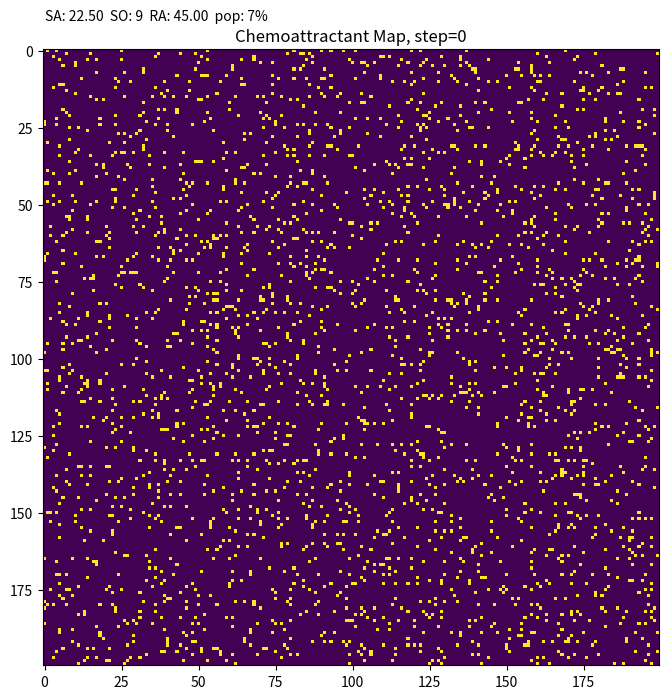
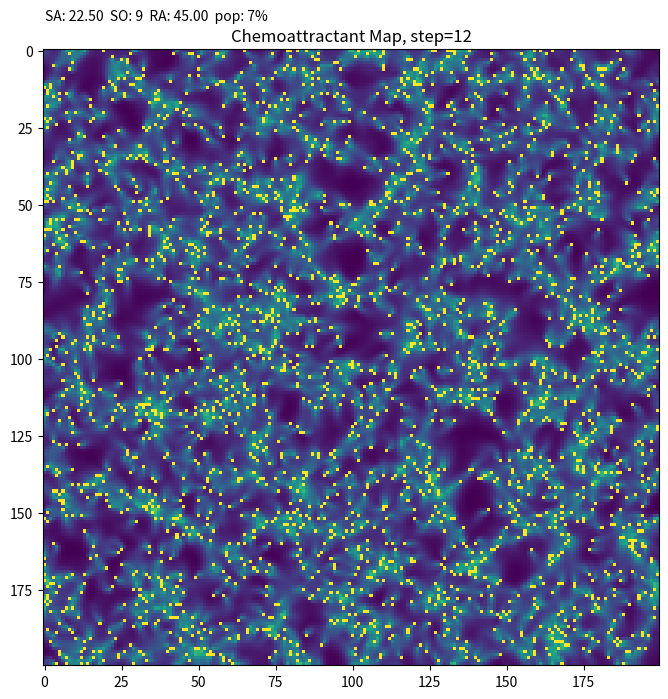
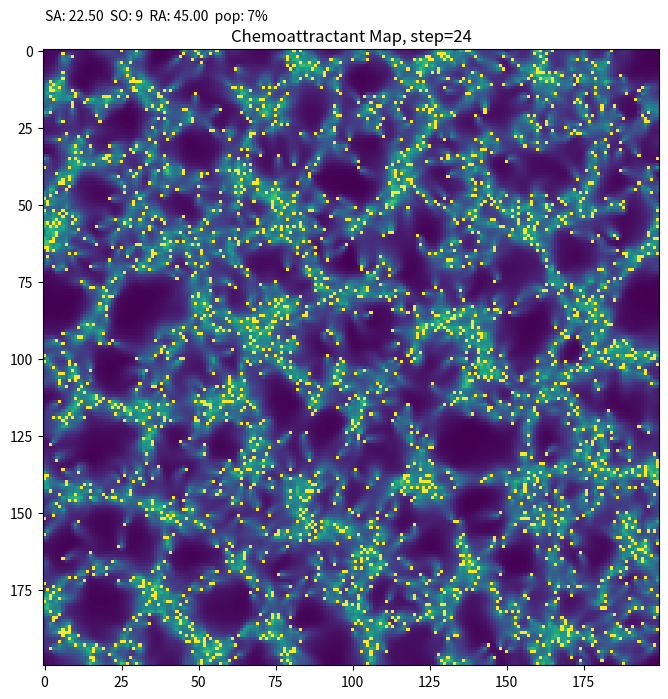
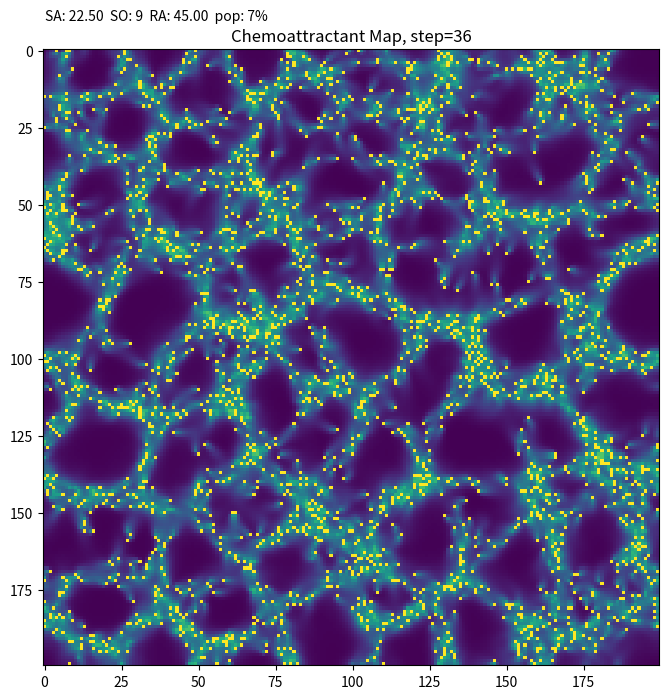
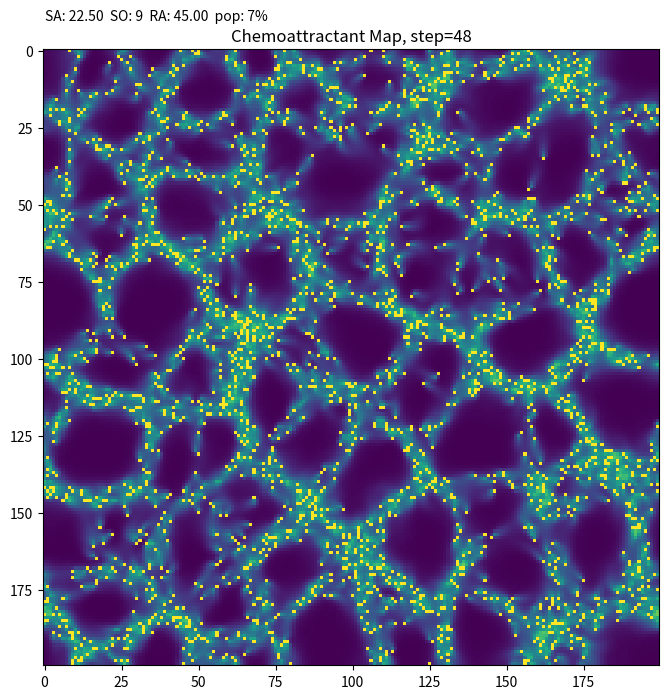
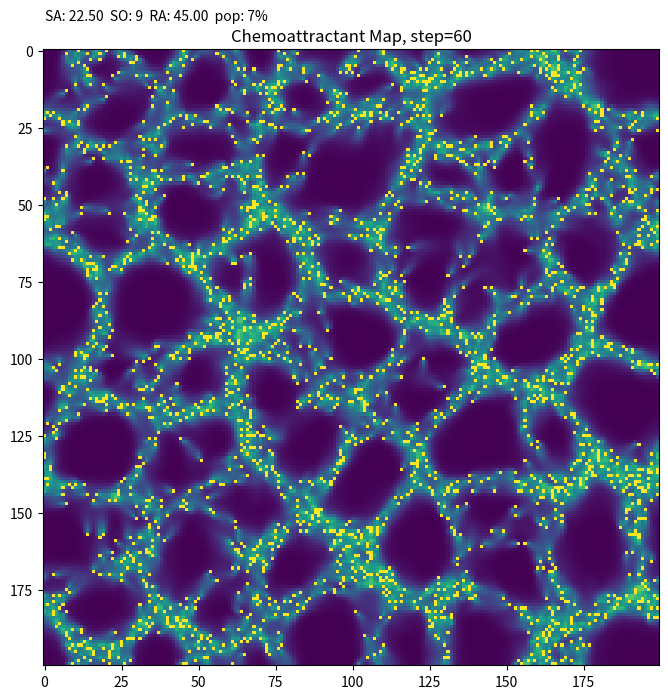
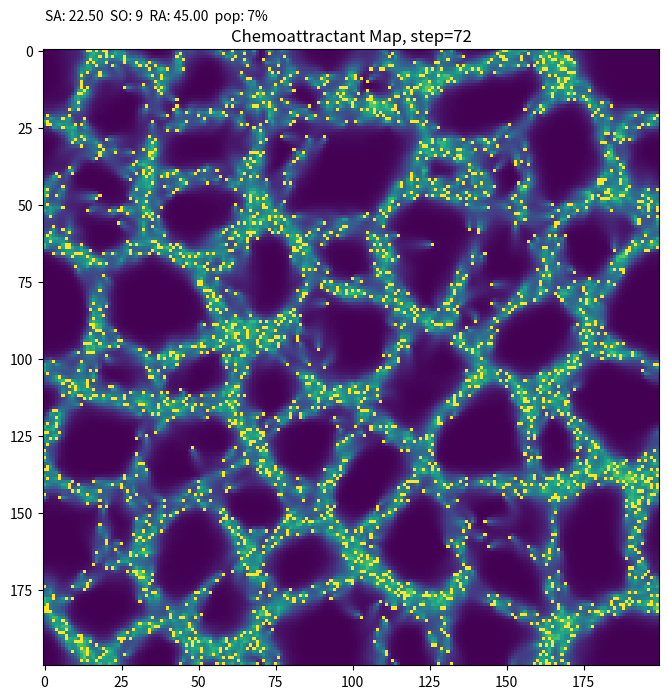
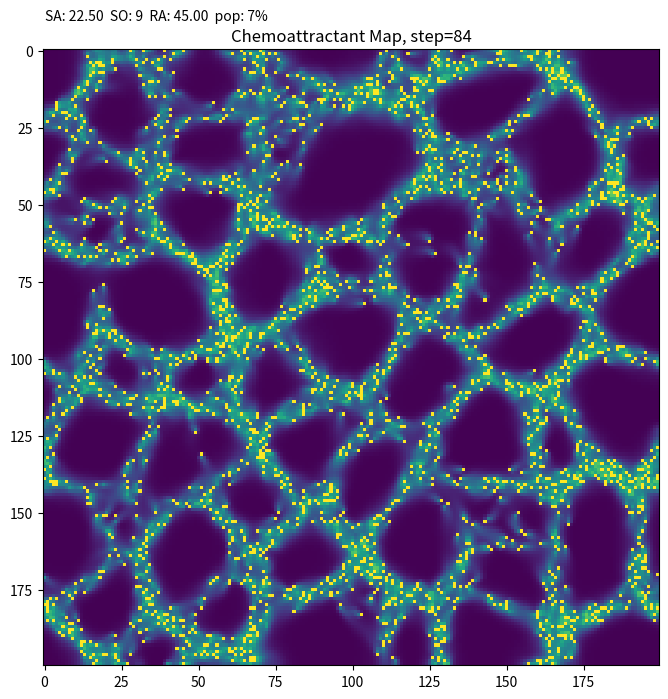
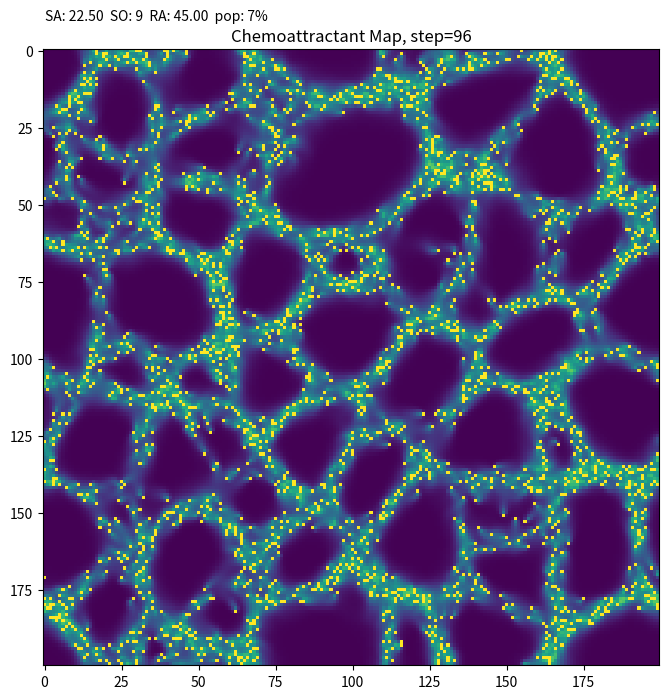

Reproduce these figures in Python, in order.
# -*- coding: utf-8 -*-
"""
Physarum simulation

Based on the work of Jeff Jones, UWE https://uwe-repository.worktribe.com/output/980579
and Sage Jensen https://sagejenson.com/physarum

@author: Amitav Mitra
"""

# handle imports
import numpy as np
import matplotlib.pyplot as plt
import random
from scipy import ndimage
import matplotlib.animation as animation   # only needed if you want to make an animation

class Environment:
    def __init__(self, N=200, M=200, pp=0.15):
        '''
        pp = percentage of the map size to generate population. default 15% - 6000 particles in 200x200 environment
        '''
        self.N = N
        self.M = M
        self.data_map = np.zeros(shape=(N,M))
        self.trail_map = np.zeros(shape=(N,M))
        self.population = int((self.N*self.M)*(pp))
        self.particles = []   # holds particles 
        
    def populate(self, SA=np.pi/4, RA=np.pi/8, SO=9):
        '''
        randomly populates pp% of the map with particles of:
        SA = Sensor Angle
        RA = Rotation Angle
        SO = Sensor Offset
        '''
        while (np.sum(self.data_map) < self.population):   # loop until population size met
            rN = np.random.randint(self.N)
            rM = np.random.randint(self.M)
            if (self.data_map[rN,rM] == 0):
                p = Particle((rN,rM),SA,RA,SO)
                self.particles.append(p)   # list holds particle and its position
                self.data_map[rN,rM] = 1   # assign a value of 1 to the particle location 
            else:
                pass
            
    def deposit_food(self, pos, strength=3, rad=6):
        '''
        applies a circular distribution of food to the trail map
        '''
        n, m = pos                                  # location of food
        y, x = np.ogrid[-n:self.N-n, -m:self.M-m]   # work directly on pixels of the trail map
        mask = x**2 + y**2 <= rad**2                # create circular mask of desired radius
        self.trail_map[mask] = strength  
        
    def diffusion_operator(self, const=0.6, sigma=2):
        '''
        applies a Gaussian filter to the entire trail map, spreading out chemoattractant
        const multiplier controls decay rate (lower = greater rate of decay, keep <1)
        Credit to: https://github.com/ecbaum/physarum/blob/8280cd131b68ed8dff2f0af58ca5685989b8cce7/species.py#L52
        '''
        self.trail_map = const * ndimage.gaussian_filter(self.trail_map,sigma)
    
    def check_surroundings(self, point, angle):
        '''
        Helper function for motor_stage()
        Determines if the adjacent spot in the data map is available, based on particle angle
        '''
        n,m = point
        x = np.cos(angle)
        y = np.sin(angle)
        # periodic BCs -> %
        if (self.data_map[(n-round(x))%self.N,(m+round(y))%self.M]==0):   # position unoccupied, move there
            return ((n-round(x))%self.N,(m+round(y))%self.M)
        elif (self.data_map[(n-round(x))%self.N,(m+round(y))%self.M]==1):   # position occupied, stay
            return point
       
    def motor_stage(self):
        '''
        Scheduler function - causes every particle in population to undergo motor stage
        Particles randomly sampled to avoid long-term bias from sequential ordering
        '''
        rand_order = random.sample(self.particles, len(self.particles))
        for i in range(len(rand_order)):
            old_x, old_y = rand_order[i].pos
            new_x, new_y = self.check_surroundings(rand_order[i].pos, rand_order[i].phi)
            if ((new_x,new_y) == (old_x,old_y)):   # move invalid, stay and choose new orientation, update sensors
                rand_order[i].phi = 2*np.pi*np.random.random()
                rand_order[i].update_sensors()
            else:   # move valid: move there, change value in data map accordingly, deposit trail, AND change particle position
                rand_order[i].pos = (new_x,new_y)
                rand_order[i].update_sensors()
                self.data_map[old_x,old_y] = 0
                self.data_map[new_x,new_y] = 1
                rand_order[i].deposit_phermone_trail(self.trail_map)
    
    def sensory_stage(self):
        '''
        Makes every particle undergo sensory stage in random order
        '''
        rand_order = random.sample(self.particles, len(self.particles))
        for i in range(len(rand_order)):
            rand_order[i].sense(self.trail_map)
            
class Particle:
    def __init__(self, pos, SA=np.pi/8, RA=np.pi/4, SO=3.):
        '''
        Initializes physical characteristics of the particle
        pos = (n,m) in data map
        phi = initial random angle of orientation of the particle [0,2pi]
        SA = +- sensor angle wrt phi
        SO = sensor offset from body
        SS = step size - DONT USE
        RA = rotation angle of particle
        '''
        self.pos = pos
        self.phi = 2*np.pi*np.random.random()
        self.SA = SA
        self.RA = RA
        self.SO = SO
        # initialize sensor angles wrt body - will be updated as particle moves
        self.phi_L = self.phi - SA   # left sensor
        self.phi_C = self.phi        # center sensor  - probably redundant, can just use self.phi 
        self.phi_R = self.phi + SA   # right sensor
        
    def deposit_phermone_trail(self, arr, strength=1.):
        '''
        Applies a single trail of chemoattractant at current position
        '''
        n, m = self.pos
        arr[n,m] = strength
        
    def update_sensors(self):
        '''
        Updates the sensor positions relative to the particle's orientation
        (Left, Center, Right)
        '''
        self.phi_L = self.phi - self.SA
        self.phi_C = self.phi              
        self.phi_R = self.phi + self.SA
        
    def get_sensor_values(self, arr):
        '''
        Finds the value of the chemoattractant at each of the 3 sensors
        Pass the TrailMap array as an argument
        '''
        n,m = self.pos
        row,col = arr.shape

        xL = round(self.SO*np.cos(self.phi_L))
        yL = round(self.SO*np.sin(self.phi_L))
        xC = round(self.SO*np.cos(self.phi_C))
        yC = round(self.SO*np.sin(self.phi_C))
        xR = round(self.SO*np.cos(self.phi_R))
        yR = round(self.SO*np.sin(self.phi_R))
        
        # implement periodic BCs
        valL = arr[(n-xL)%row,(m+yL)%col] 
        valC = arr[(n-xC)%row,(m+yC)%col]
        valR = arr[(n-xR)%row,(m+yR)%col]  

        return (valL,valC,valR)
    
    def sense(self, arr):
        '''
        The particle reads from the trail map, rotates based on chemoattractant
        arr = trail map array
        '''
        L,C,R = self.get_sensor_values(arr)

        if ((C>L) and (C>R)):   # Center > both: stay facing same direction, do nothing
            self.phi += 0
            self.update_sensors()
        elif ((L==R) and C<L):   # L, R are equal, center is less - randomly rotate L/R
            rn = np.random.randint(2)
            if rn == 0:
                self.phi += self.RA
                self.update_sensors()
            else:
                self.phi -= self.RA
                self.update_sensors()
        elif (R>L):
            self.phi += self.RA
            self.update_sensors()
        elif (L>R):
            self.phi -= self.RA
            self.update_sensors()
        else:   # all three are the same - stay facing same direction
            self.phi += 0
            self.update_sensors()

def scheduler(N=200, M=200, pp=0.07, sigma=0.65, const=0.85, 
              SO=9, SA=np.pi/8, RA=np.pi/4, steps=500,  
              intervals=8, plot=True, animate=False):
    '''
    generates the environment (NxM) with pp% of environment populated
    particles: Sensor Offset, Sensor Angle, Rotation Angle
    chemoattractant: constant multiplier, sigma (gaussian filter)
    evolve simulation for 500 steps, grab plots at specific intervals
    choice to plot intervals OR animate the desired simulation 
    '''
    Env = Environment(N, M, pp)
    Env.populate(SA, RA, SO)
    
    if (plot==True):
        dt = int(steps/intervals)
        samples = np.linspace(0, dt*intervals, intervals+1)   # integer samples
        for i in range(steps):
            Env.diffusion_operator(const,sigma)
            Env.motor_stage()
            Env.sensory_stage()
            if i in samples:
                fig = plt.figure(figsize=(8,8),dpi=200);
                ax1 = fig.add_subplot(111);
                ax1.imshow(Env.trail_map);
                ax1.set_title('Chemoattractant Map, step={}'.format(i));
                # display some information about parameters used
                ax1.text(0,-10,'SA: {:.2f}  SO: {}  RA: {:.2f}  pop: {:.0f}%'.format(np.degrees(SA),SO,np.degrees(RA),pp*100));   # hard code -10, since most likely using big grid
                plt.savefig('sim_t{}.png'.format(i));
                plt.clf();
                
    elif (animate==True):
        # this can take a while for large environments, high population
        # also generates very large .gif files, play with values to get smaller files
        ims = []
        fig = plt.figure(figsize=(8,8),dpi=100);
        ax = fig.add_subplot(111);
        for i in range(steps):
            Env.diffusion_operator(const,sigma)
            Env.motor_stage()
            Env.sensory_stage()
            txt = plt.text(0,-10,'iteration: {}    SA: {:.2f}    SO: {}    RA: {:.2f}    %pop: {}%'.format(i,np.degrees(SA),SO,np.degrees(RA),pp*100));
            im = plt.imshow(Env.trail_map, animated=True);
            ims.append([im,txt])
        fig.suptitle('Chemoattractant Map');
        ani = animation.ArtistAnimation(fig,ims,interval=50,blit=True,repeat_delay=1000);
        ani.save('sim.gif');
        
def main():
    '''
    runs the scheduler as is, with default parameters except lower step size
    generates 8 plots in the directory at different time intervals.
    '''
    scheduler(steps=100)
    return 0
    
if __name__ == "__main__":
    main()
